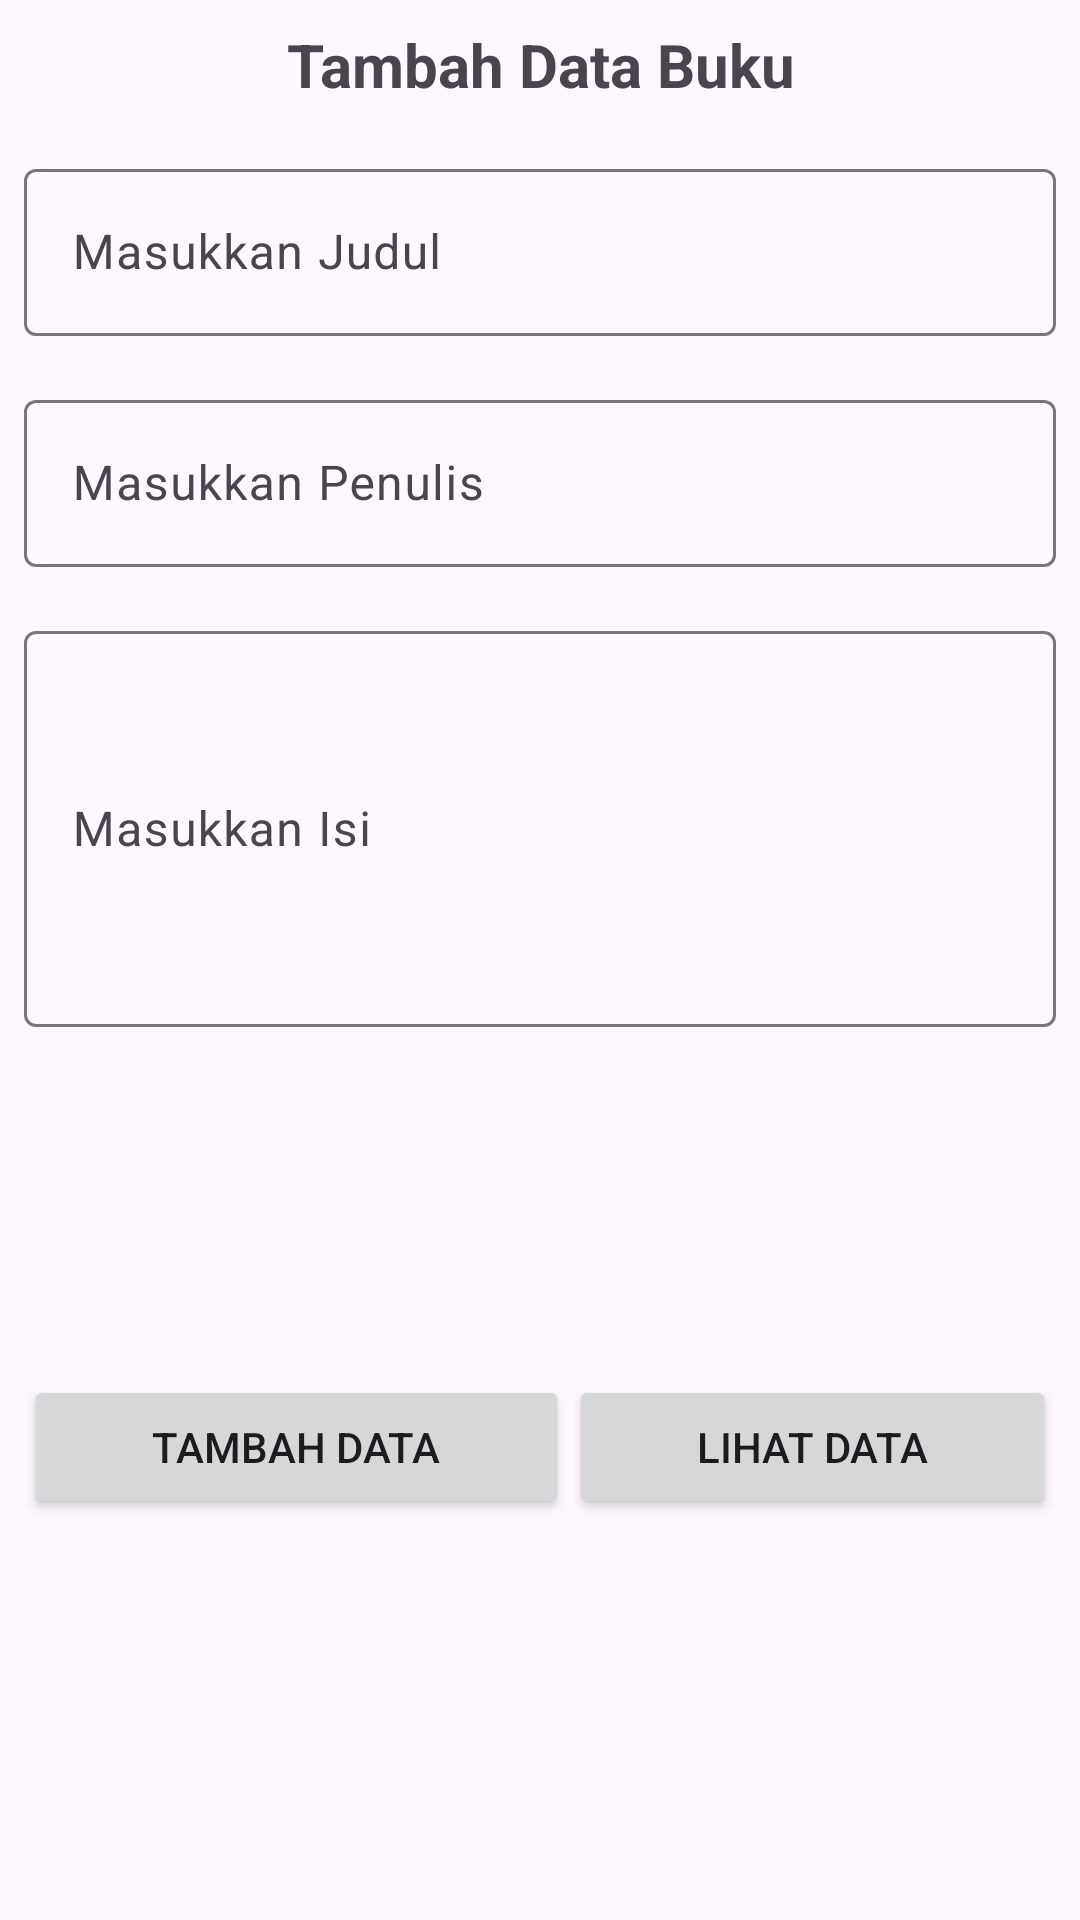

Here is an Android app screen rendered from its layout file. Give the layout XML and the strings, colors and styles it references.
<!-- AndroidManifest.xml: application theme Theme.Crud_Note -->
<!-- res/layout/activity_tambah_data_buku.xml -->
<?xml version="1.0" encoding="utf-8"?>
<androidx.constraintlayout.widget.ConstraintLayout xmlns:android="http://schemas.android.com/apk/res/android"
    xmlns:app="http://schemas.android.com/apk/res-auto"
    xmlns:tools="http://schemas.android.com/tools"
    android:id="@+id/main"
    android:layout_width="match_parent"
    android:layout_height="match_parent"
    tools:context=".screen.TambahDataBukuActivity">

    <LinearLayout
        android:layout_width="match_parent"
        android:layout_height="match_parent"
        android:orientation="vertical">

        <TextView
            android:id="@+id/textView2"
            android:layout_width="match_parent"
            android:layout_height="wrap_content"
            android:layout_margin="8sp"
            android:text="Tambah Data Buku"
            android:textAlignment="center"
            android:textSize="20sp"
            android:textStyle="bold" />

        <com.google.android.material.textfield.TextInputLayout
            android:layout_width="match_parent"
            android:layout_height="wrap_content"
            android:layout_margin="8sp">

            <com.google.android.material.textfield.TextInputEditText
                android:id="@+id/txtInputJudul"
                android:layout_width="match_parent"
                android:layout_height="wrap_content"
                android:hint="Masukkan Judul" />

        </com.google.android.material.textfield.TextInputLayout>

        <com.google.android.material.textfield.TextInputLayout
            android:layout_width="match_parent"
            android:layout_height="wrap_content"
            android:layout_margin="8sp">

            <com.google.android.material.textfield.TextInputEditText
                android:id="@+id/txtInputPenulis"
                android:layout_width="match_parent"
                android:layout_height="wrap_content"
                android:hint="Masukkan Penulis" />

        </com.google.android.material.textfield.TextInputLayout>

        <com.google.android.material.textfield.TextInputLayout
            android:layout_width="match_parent"
            android:layout_height="wrap_content"
            android:layout_margin="8sp">

            <com.google.android.material.textfield.TextInputEditText
                android:id="@+id/txtInputIsi"
                android:layout_width="match_parent"
                android:layout_height="132dp"
                android:hint="Masukkan Isi" />
        </com.google.android.material.textfield.TextInputLayout>

        <LinearLayout
            android:layout_width="match_parent"
            android:layout_height="match_parent"
            android:layout_marginTop="100sp"
            android:orientation="horizontal"
            android:padding="8sp">

            <Button
                android:id="@+id/btnTambahData"
                android:layout_width="wrap_content"
                android:layout_height="wrap_content"
                android:layout_weight="1"
                android:text="Tambah Data" />

            <Button
                android:id="@+id/btnLihatData"
                android:layout_width="wrap_content"
                android:layout_height="wrap_content"
                android:layout_weight="1"
                android:text="Lihat Data" />
        </LinearLayout>
    </LinearLayout>

</androidx.constraintlayout.widget.ConstraintLayout>
<!-- resources referenced by this layout -->
<resources>
  <style name="Theme.Crud_Note" parent="Base.Theme.Crud_Note" />
  <style name="Base.Theme.Crud_Note" parent="Theme.Material3.DayNight.NoActionBar">
          
          
      </style>
</resources>
